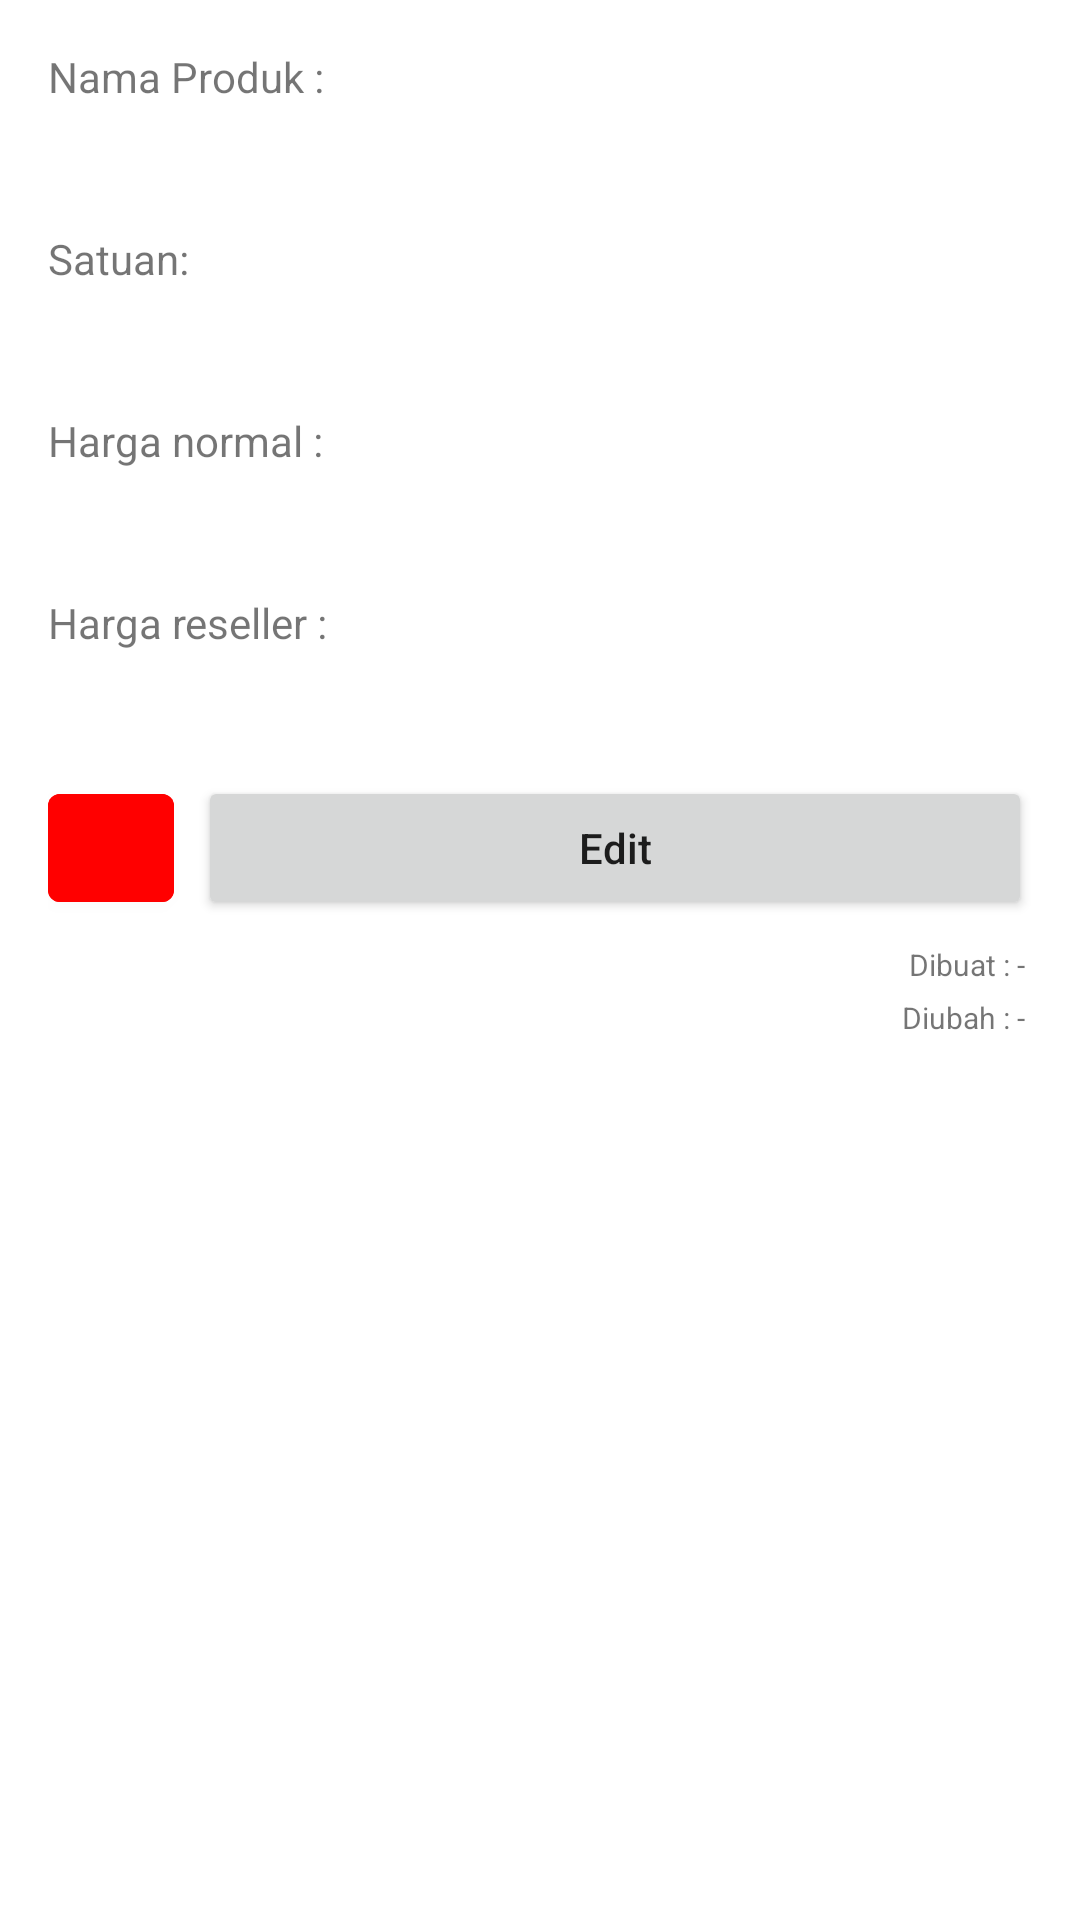

Write the Android layout XML for this screen, with the resource values it uses.
<!-- AndroidManifest.xml: application theme Theme.TitipJual.NoActionBar -->
<!-- res/layout/fragment_detail_product.xml -->
<?xml version="1.0" encoding="utf-8"?>
<androidx.core.widget.NestedScrollView xmlns:android="http://schemas.android.com/apk/res/android"
    xmlns:app="http://schemas.android.com/apk/res-auto"
    xmlns:tools="http://schemas.android.com/tools"
    android:layout_width="match_parent"
    android:layout_height="match_parent"
    android:fillViewport="true"
    tools:context=".ui.produk.DetailProductFragment">

    <LinearLayout
        android:layout_width="match_parent"
        android:layout_height="wrap_content"
        android:orientation="vertical"
        android:paddingVertical="@dimen/dimens_16">

        <TextView
            android:layout_width="match_parent"
            android:layout_height="wrap_content"
            android:layout_marginHorizontal="@dimen/dimens_16"
            android:text="Nama Produk :"
            android:textSize="14sp" />

        <TextView
            android:id="@+id/tv_product_name"
            android:layout_width="match_parent"
            android:layout_height="wrap_content"
            android:layout_marginHorizontal="@dimen/dimens_16"
            android:layout_marginTop="4dp"
            android:textSize="16sp"
            android:textStyle="bold"
            tools:text="Nama Produk" />

        <TextView
            android:layout_width="match_parent"
            android:layout_height="wrap_content"
            android:layout_marginHorizontal="@dimen/dimens_16"
            android:layout_marginTop="@dimen/dimens_16"
            android:text="Satuan:"
            android:textSize="14sp" />

        <TextView
            android:id="@+id/tv_satuan"
            android:layout_width="match_parent"
            android:layout_height="wrap_content"
            android:layout_marginHorizontal="@dimen/dimens_16"
            android:layout_marginTop="4dp"
            android:textSize="16sp"
            android:textStyle="bold"
            tools:text="Nama Produk" />

        <TextView
            android:layout_width="match_parent"
            android:layout_height="wrap_content"
            android:layout_marginHorizontal="@dimen/dimens_16"
            android:layout_marginTop="@dimen/dimens_16"
            android:text="Harga normal :"
            android:textSize="14sp" />

        <TextView
            android:id="@+id/tv_normal_price"
            android:layout_width="match_parent"
            android:layout_height="wrap_content"
            android:layout_marginHorizontal="@dimen/dimens_16"
            android:layout_marginTop="4dp"
            android:textSize="16sp"
            android:textStyle="bold"
            tools:text="Nama Produk" />

        <TextView
            android:layout_width="match_parent"
            android:layout_height="wrap_content"
            android:layout_marginHorizontal="@dimen/dimens_16"
            android:layout_marginTop="@dimen/dimens_16"
            android:text="Harga reseller :"
            android:textSize="14sp" />

        <TextView
            android:id="@+id/tv_reseller_price"
            android:layout_width="match_parent"
            android:layout_height="wrap_content"
            android:layout_marginHorizontal="@dimen/dimens_16"
            android:layout_marginTop="4dp"
            android:textSize="16sp"
            android:textStyle="bold"
            tools:text="Nama Produk" />

        <LinearLayout
            android:layout_width="match_parent"
            android:layout_height="wrap_content"
            android:layout_marginHorizontal="@dimen/dimens_16"
            android:orientation="horizontal">

            <com.google.android.material.button.MaterialButton
                android:id="@+id/btn_delete"
                android:layout_width="42dp"
                android:layout_height="wrap_content"
                android:layout_marginTop="@dimen/dimens_16"
                android:backgroundTint="#FF0000"
                android:textAllCaps="false"
                app:icon="@drawable/ic_baseline_delete_forever_24"
                app:iconGravity="textStart"
                app:iconPadding="0dp" />

            <Button
                android:id="@+id/btn_edit"
                android:layout_width="match_parent"
                android:layout_height="wrap_content"
                android:layout_marginStart="8dp"
                android:layout_marginTop="@dimen/dimens_16"
                android:text="Edit"
                android:textAllCaps="false" />
        </LinearLayout>

        <TextView
            android:id="@+id/tv_dibuat"
            android:layout_width="match_parent"
            android:layout_height="wrap_content"
            android:layout_marginHorizontal="@dimen/dimens_16"
            android:layout_marginTop="8dp"
            android:text="Dibuat : - "
            android:textAlignment="textEnd"
            android:textSize="10sp" />

        <TextView
            android:id="@+id/tv_diubah"
            android:layout_width="match_parent"
            android:layout_height="wrap_content"
            android:layout_marginHorizontal="@dimen/dimens_16"
            android:layout_marginTop="4dp"
            android:text="Diubah : - "
            android:textAlignment="textEnd"
            android:textSize="10sp" />

        <TextView
            android:layout_width="match_parent"
            android:layout_height="wrap_content"
            android:layout_marginTop="@dimen/dimens_16"
            android:background="@color/gray"
            android:padding="@dimen/dimens_16"
            android:text="Penjualan"
            android:visibility="invisible"
            android:textColor="@color/black" />

        <androidx.constraintlayout.widget.ConstraintLayout
            android:layout_width="match_parent"
            android:layout_height="wrap_content"
            android:layout_marginHorizontal="@dimen/dimens_16"
            android:layout_marginTop="@dimen/dimens_16">

            <TextView
                android:id="@+id/label_penjualan_harian"
                android:layout_width="0dp"
                android:layout_height="wrap_content"
                android:layout_marginEnd="@dimen/dimens_16"
                android:visibility="invisible"
                android:text="Rata-rata penjualan harian"
                android:textColor="@color/black"
                app:layout_constraintEnd_toStartOf="@+id/tv_penjualan_harian"
                app:layout_constraintStart_toStartOf="parent"
                app:layout_constraintTop_toTopOf="parent" />

            <TextView
                android:id="@+id/tv_penjualan_harian"
                android:visibility="invisible"
                android:layout_width="wrap_content"
                android:layout_height="wrap_content"
                android:textColor="@color/black"
                app:layout_constraintBottom_toBottomOf="@id/label_penjualan_harian"
                app:layout_constraintEnd_toEndOf="parent"
                app:layout_constraintTop_toTopOf="@id/label_penjualan_harian"
                tools:text="120" />

            <TextView
                android:id="@+id/label_penjualan_mingguan"
                android:layout_width="0dp"
                android:visibility="invisible"
                android:layout_height="wrap_content"
                android:layout_marginTop="8dp"
                android:layout_marginEnd="@dimen/dimens_16"
                android:text="Rata-rata penjualan hari %s"
                android:textColor="@color/black"
                app:layout_constraintBottom_toBottomOf="parent"
                app:layout_constraintEnd_toStartOf="@+id/tv_penjualan_harian"
                app:layout_constraintStart_toStartOf="parent"
                app:layout_constraintTop_toBottomOf="@id/label_penjualan_harian" />

            <TextView
                android:id="@+id/tv_penjualan_mingguan"
                android:layout_width="wrap_content"
                android:layout_height="wrap_content"
                android:visibility="invisible"
                android:textColor="@color/black"
                app:layout_constraintBottom_toBottomOf="@id/label_penjualan_mingguan"
                app:layout_constraintEnd_toEndOf="parent"
                app:layout_constraintTop_toTopOf="@id/label_penjualan_mingguan"
                tools:text="120" />
        </androidx.constraintlayout.widget.ConstraintLayout>

    </LinearLayout>

</androidx.core.widget.NestedScrollView>
<!-- resources referenced by this layout -->
<resources>
  <color name="black">#000000</color>
  <color name="gray">#E5E5E5</color>
  <dimen name="dimens_16">16dp</dimen>
  <style name="Theme.TitipJual.NoActionBar" parent="Theme.TitipJual">
          <item name="windowActionBar">false</item>
          <item name="windowNoTitle">true</item>
      </style>
  <style name="Theme.TitipJual" parent="Theme.MaterialComponents.Light.DarkActionBar">
          
          <item name="colorPrimary">@color/blue_500</item>
          <item name="colorPrimaryVariant">@color/blue_700</item>
          <item name="colorOnPrimary">@color/white</item>
          
          <item name="colorSecondary">@color/orange_500</item>
          <item name="colorSecondaryVariant">@color/orange_700</item>
          <item name="colorOnSecondary">@color/white</item>
          
          <item name="android:statusBarColor" tools:targetApi="l">?attr/colorPrimaryVariant</item>
          
      </style>
  <color name="blue_500">#2196F3</color>
  <color name="blue_700">#1976D2</color>
  <color name="white">#FFFFFF</color>
  <color name="orange_500">#FFC107</color>
  <color name="orange_700">#FFA000</color>
</resources>
